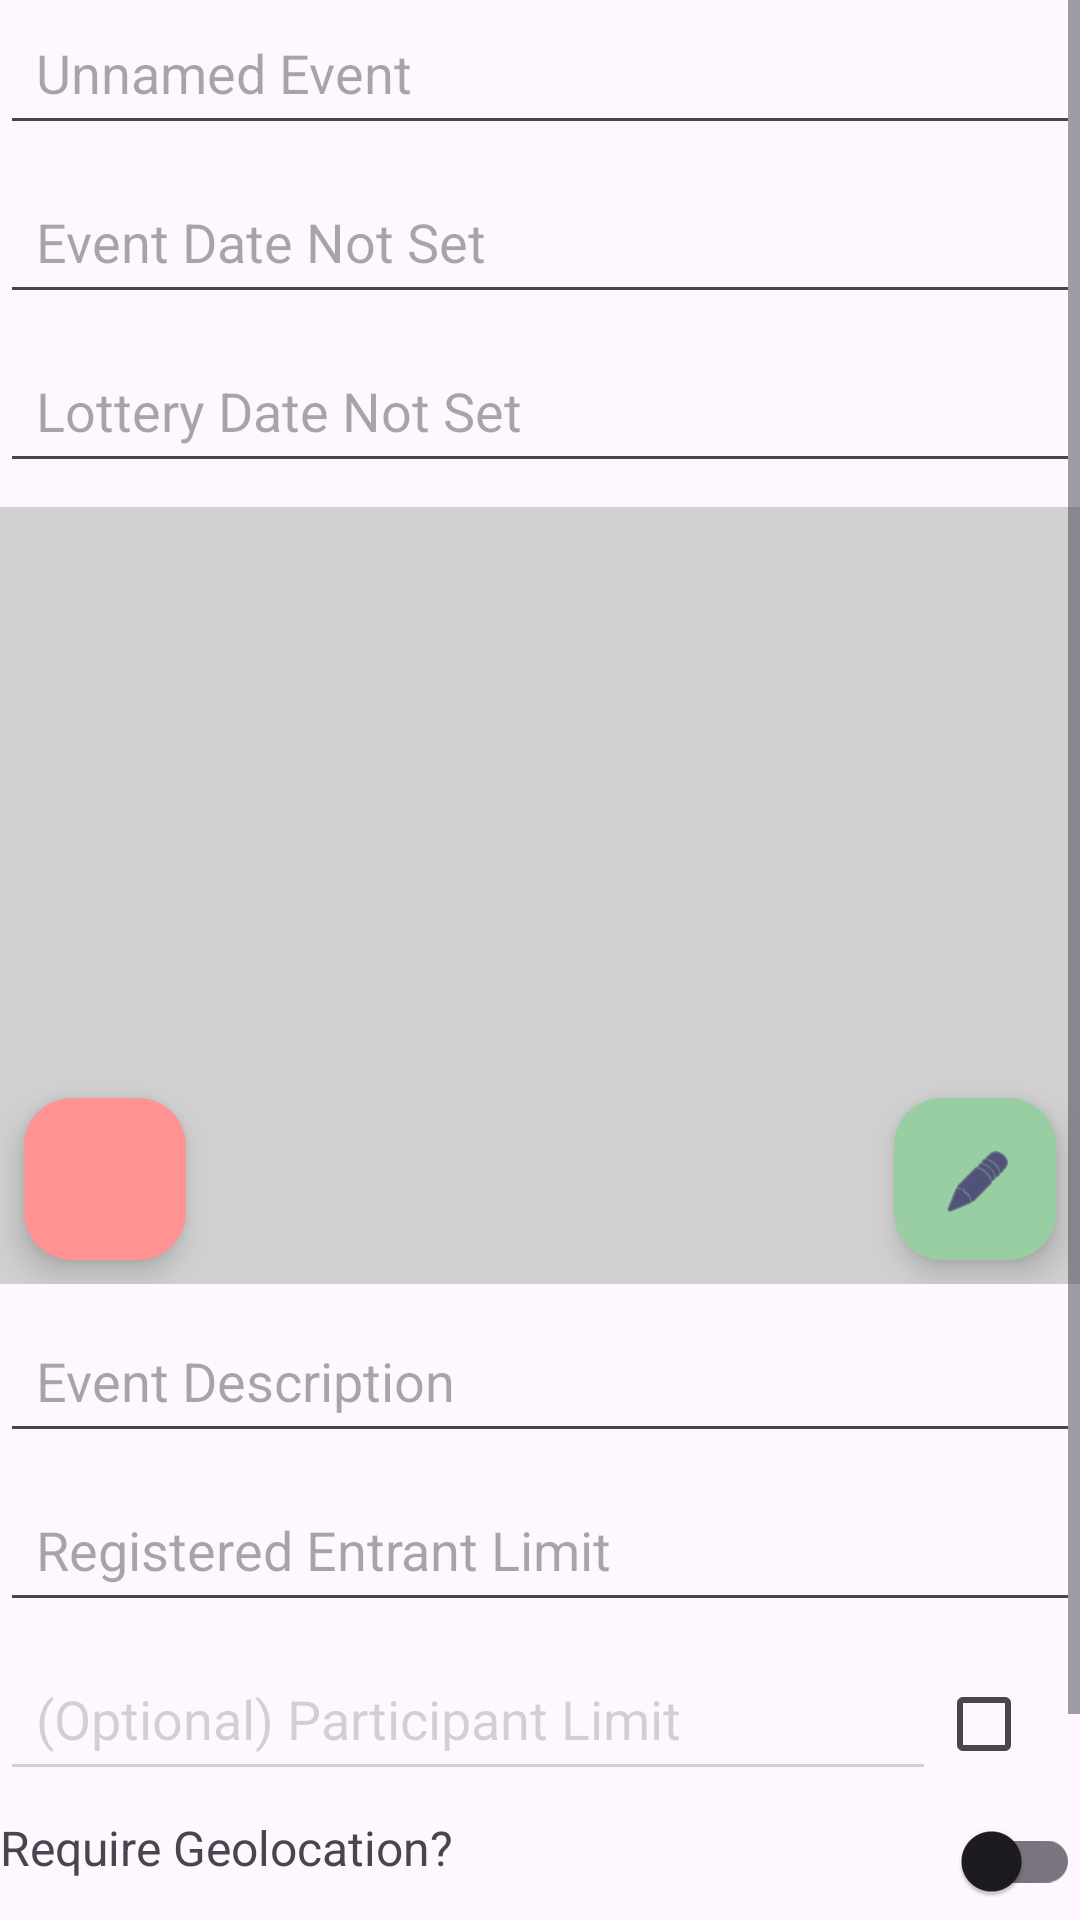

Android layout source for this screen:
<!-- AndroidManifest.xml: application theme Theme.NapkinApp -->
<!-- res/layout/create_event.xml -->
<LinearLayout xmlns:android="http://schemas.android.com/apk/res/android"
    xmlns:app="http://schemas.android.com/apk/res-auto"
    xmlns:tools="http://schemas.android.com/tools"
    android:layout_width="match_parent"
    android:layout_height="match_parent"
    android:orientation="vertical"
    tools:context=".MainActivity">


    
    <ScrollView
        android:layout_width="match_parent"
        android:layout_height="match_parent">

        <LinearLayout
            android:layout_width="match_parent"
            android:layout_height="wrap_content"
            android:orientation="vertical" >

            <EditText
                android:id="@+id/event_name"
                android:layout_width="match_parent"
                android:layout_height="wrap_content"
                android:layout_marginBottom="8dp"
                android:hint="Unnamed Event"
                android:padding="12dp" />

            <LinearLayout
                android:layout_width="match_parent"
                android:layout_height="wrap_content"
                android:layout_marginBottom="8dp"
                android:orientation="horizontal">

                <EditText
                    android:id="@+id/event_date"
                    android:layout_width="0dp"
                    android:layout_height="wrap_content"
                    android:layout_weight="1"
                    android:hint="Event Date Not Set"
                    android:inputType="date"
                    android:padding="12dp" />

                <ImageButton
                    android:id="@+id/event_date_picker"
                    android:layout_width="wrap_content"
                    android:layout_height="wrap_content"
                    android:background="?attr/selectableItemBackgroundBorderless"
                    android:inputType="date"
                    android:src="@drawable/baseline_edit_calendar_24" />
            </LinearLayout>

            <LinearLayout
                android:layout_width="match_parent"
                android:layout_height="wrap_content"
                android:layout_marginBottom="8dp"
                android:orientation="horizontal">

                <EditText
                    android:id="@+id/lottery_date"
                    android:layout_width="0dp"
                    android:layout_height="wrap_content"
                    android:layout_weight="1"
                    android:hint="Lottery Date Not Set"
                    android:inputType="date"
                    android:padding="12dp" />

                <ImageButton
                    android:id="@+id/lottery_date_picker"
                    android:layout_width="wrap_content"
                    android:layout_height="wrap_content"
                    android:background="?attr/selectableItemBackgroundBorderless"
                    android:inputType="date"
                    android:src="@drawable/baseline_edit_calendar_24" />
            </LinearLayout>

            <FrameLayout
                android:layout_width="match_parent"
                android:layout_height="259dp"
                android:layout_marginBottom="8dp"
                android:background="#d0d0d0">

                
                <ImageView
                    android:id="@+id/event_image"
                    android:layout_width="match_parent"
                    android:layout_height="match_parent"
                    android:background="#d0d0d0"
                    android:scaleType="centerCrop" />

                
                <com.google.android.material.floatingactionbutton.FloatingActionButton
                    android:id="@+id/delete_event_image_button"
                    android:layout_width="58dp"
                    android:layout_height="54dp"
                    android:layout_gravity="bottom|start"
                    android:layout_margin="8dp"
                    android:clickable="true"
                    app:backgroundTint="@color/colorRemove"
                    app:srcCompat="@drawable/remove" />

                
                <com.google.android.material.floatingactionbutton.FloatingActionButton
                    android:id="@+id/edit_event_image_button"
                    android:layout_width="58dp"
                    android:layout_height="54dp"
                    android:layout_gravity="bottom|end"
                    android:layout_margin="8dp"
                    android:clickable="true"
                    app:backgroundTint="@color/colorAdd"
                    app:srcCompat="@android:drawable/ic_menu_edit" />
            </FrameLayout>

            <EditText
                android:id="@+id/event_description"
                android:layout_width="match_parent"
                android:layout_height="wrap_content"
                android:layout_marginBottom="8dp"
                android:hint="Event Description"
                android:padding="12dp" />

            <EditText
                android:id="@+id/entrant_limit"
                android:layout_width="match_parent"
                android:layout_height="wrap_content"
                android:layout_marginBottom="8dp"
                android:hint="Registered Entrant Limit"
                android:inputType="number"
                android:padding="12dp" />

            <LinearLayout
                android:layout_width="match_parent"
                android:layout_height="wrap_content"
                android:layout_marginBottom="8dp"
                android:orientation="horizontal">

                <EditText
                    android:id="@+id/participant_limit"
                    android:layout_width="0dp"
                    android:layout_height="wrap_content"
                    android:layout_weight="1"
                    android:alpha="0.5"
                    android:enabled="false"
                    android:hint="(Optional) Participant Limit"
                    android:inputType="number"
                    android:padding="12dp" />

                <CheckBox
                    android:id="@+id/participant_limit_checkbox"
                    android:layout_width="wrap_content"
                    android:layout_height="wrap_content" />
            </LinearLayout>

            <LinearLayout
                android:layout_width="match_parent"
                android:layout_height="wrap_content"
                android:layout_marginBottom="16dp"
                android:orientation="horizontal">

                <TextView
                    android:layout_width="0dp"
                    android:layout_height="wrap_content"
                    android:layout_weight="1"
                    android:gravity="start"
                    android:text="Require Geolocation?"
                    android:textSize="16sp" />

                <androidx.appcompat.widget.SwitchCompat
                    android:id="@+id/geolocation_switch"
                    android:layout_width="0dp"
                    android:layout_height="wrap_content"
                    android:layout_weight="1"
                    android:gravity="end" />
            </LinearLayout>

            <Button
                android:id="@+id/create_button"
                android:layout_width="wrap_content"
                android:layout_height="wrap_content"
                android:layout_gravity="center"
                android:backgroundTint="#6200EA"
                android:padding="12dp"
                android:text="Create" />
        </LinearLayout>
    </ScrollView>

    

    

    


    

    

    

    

    


</LinearLayout>
<!-- resources referenced by this layout -->
<resources>
  <color name="colorAdd">#98CEA2</color>
  <color name="colorRemove">#FF9292</color>
  <style name="Theme.NapkinApp" parent="Base.Theme.NapkinApp" />
  <style name="Base.Theme.NapkinApp" parent="Theme.Material3.DayNight.NoActionBar">
          
          
      </style>
</resources>
